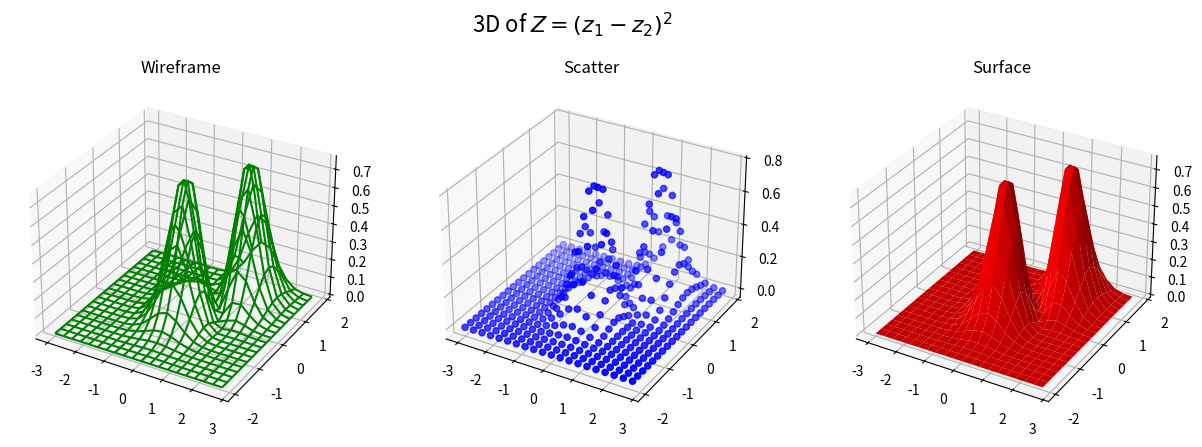

This chart was generated by the following Python code:
# 3D visualization of a mathematical function
# Plot three different 3D graphs (wireframe, scatter, and surface)
# based on X, Y, and Z coordinates.
#
# Domain:
# -3 <= x <= 3
# -2 <= y <= 2
#
# Functions:
# z1 = exp(-x² - y²)
# z2 = exp(-((x-1)² + (y-1)²))
#
# Calculate:
# Z = (z1 - z2)²
#
# Libraries used:
# NumPy for numerical calculations
# Matplotlib for 3D visualization


#Mina Hemmati

import matplotlib.pyplot as plt
import numpy as np

fig, ax = plt.subplots(1, 3, figsize=(15,5),
                       subplot_kw={'projection': '3d'})
fig.suptitle(r"3D of $Z=(z_1-z_2)^2$", fontsize=16)

x = np.linspace(-3, 3, 100)
y = np.linspace(-2, 2, 100)

X, Y = np.meshgrid(x, y)

Z1 = np.exp(-X**2 - Y**2)
Z2 = np.exp(-(X-1)**2 - (Y-1)**2)

Z = (Z1 - Z2)**2


ax[0].plot_wireframe(X[::5, ::5], Y[::5, ::5], Z[::5, ::5],color="green")
ax[0].set_title("Wireframe")

ax[1].scatter3D(X[::5, ::5], Y[::5, ::5], Z[::5, ::5],color="blue")
ax[1].set_title("Scatter")

ax[2].plot_surface(X[::5, ::5], Y[::5, ::5], Z[::5, ::5],color="red")
ax[2].set_title("Surface")


plt.show()
